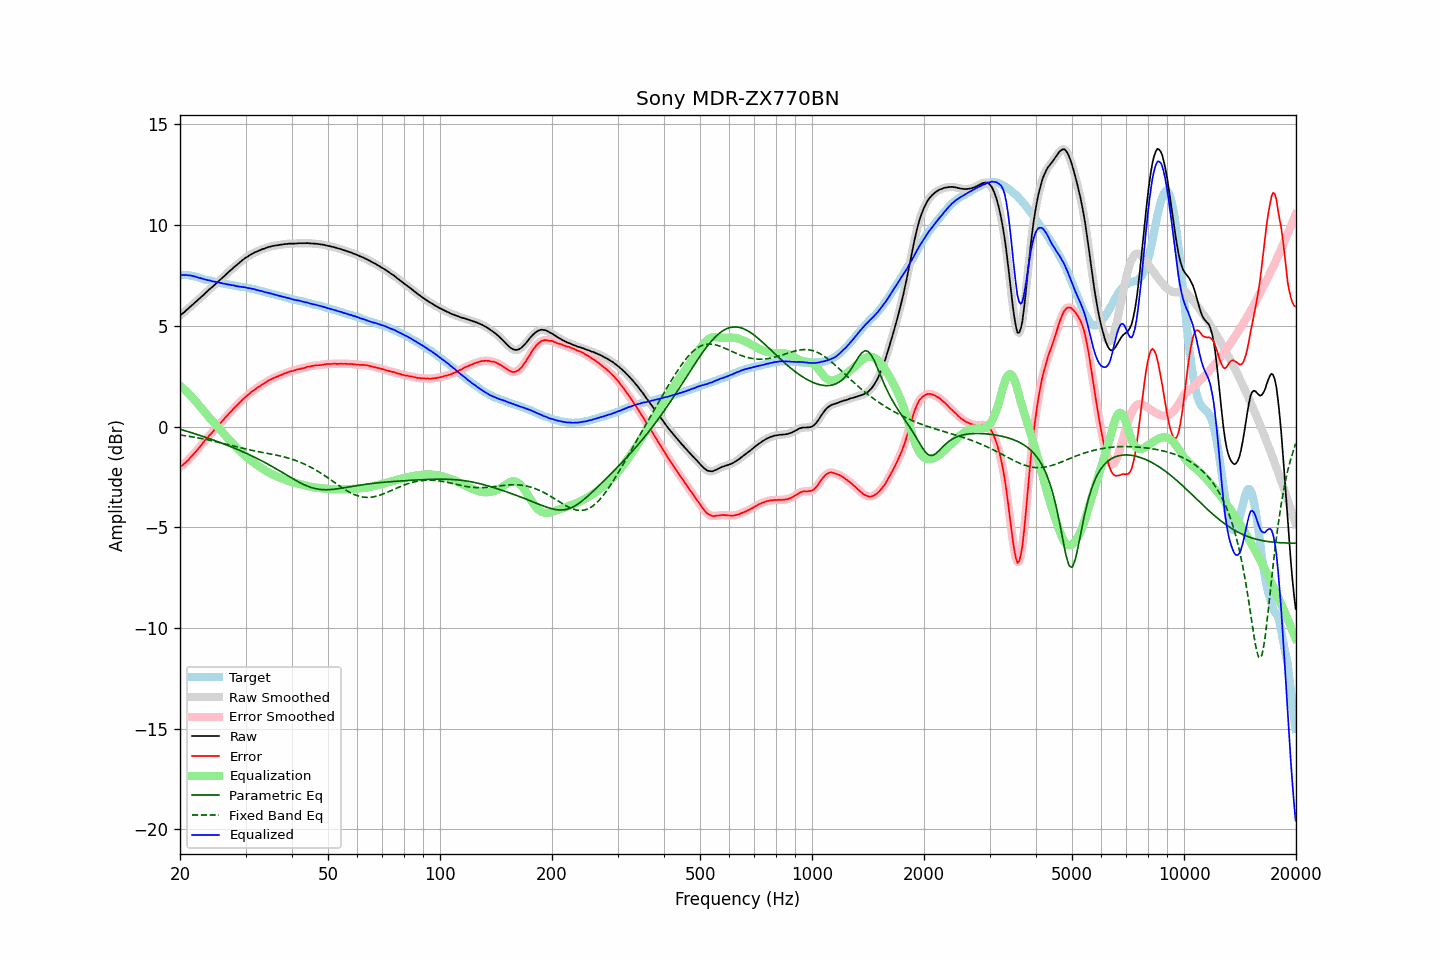

The data file committed next to this chart (first rows):
frequency, raw, error, smoothed, error_smoothed, equalization, parametric_eq, fixed_band_eq, equalized_raw, equalized_smoothed, target
20.00, 5.50, -2.02, 5.50, -2.02, 2.03, -0.13, -0.42, 7.53, 7.53, 7.53
20.20, 5.57, -1.95, 5.57, -1.96, 1.96, -0.16, -0.43, 7.53, 7.53, 7.53
20.40, 5.63, -1.89, 5.64, -1.89, 1.89, -0.18, -0.44, 7.52, 7.53, 7.53
20.61, 5.70, -1.82, 5.70, -1.82, 1.82, -0.21, -0.45, 7.52, 7.52, 7.52
20.81, 5.78, -1.74, 5.77, -1.75, 1.74, -0.23, -0.47, 7.53, 7.52, 7.52
21.02, 5.84, -1.68, 5.85, -1.67, 1.67, -0.25, -0.48, 7.51, 7.51, 7.52
21.23, 5.92, -1.58, 5.92, -1.59, 1.58, -0.28, -0.49, 7.51, 7.51, 7.50
21.44, 5.99, -1.50, 5.99, -1.50, 1.50, -0.30, -0.50, 7.49, 7.49, 7.49
21.66, 6.06, -1.41, 6.06, -1.41, 1.41, -0.33, -0.52, 7.48, 7.48, 7.47
21.87, 6.13, -1.32, 6.13, -1.32, 1.32, -0.35, -0.53, 7.46, 7.46, 7.45
22.09, 6.20, -1.24, 6.20, -1.23, 1.23, -0.38, -0.55, 7.43, 7.43, 7.44
22.31, 6.27, -1.14, 6.27, -1.14, 1.14, -0.41, -0.56, 7.41, 7.41, 7.41
22.54, 6.34, -1.05, 6.35, -1.05, 1.04, -0.43, -0.58, 7.38, 7.39, 7.39
22.76, 6.42, -0.95, 6.42, -0.95, 0.94, -0.46, -0.59, 7.37, 7.36, 7.37
22.99, 6.49, -0.85, 6.49, -0.85, 0.85, -0.48, -0.61, 7.34, 7.34, 7.34
23.22, 6.56, -0.75, 6.57, -0.75, 0.75, -0.51, -0.62, 7.31, 7.32, 7.31
23.45, 6.64, -0.64, 6.64, -0.65, 0.66, -0.54, -0.64, 7.30, 7.30, 7.29
23.69, 6.71, -0.57, 6.72, -0.56, 0.56, -0.57, -0.66, 7.27, 7.28, 7.28
23.92, 6.79, -0.46, 6.79, -0.47, 0.47, -0.59, -0.67, 7.26, 7.26, 7.26
24.16, 6.86, -0.38, 6.86, -0.38, 0.38, -0.62, -0.69, 7.24, 7.24, 7.24
24.40, 6.92, -0.30, 6.93, -0.29, 0.29, -0.65, -0.71, 7.21, 7.22, 7.22
24.65, 7.00, -0.20, 7.00, -0.20, 0.20, -0.68, -0.73, 7.20, 7.20, 7.20
24.89, 7.07, -0.11, 7.07, -0.11, 0.11, -0.71, -0.75, 7.19, 7.18, 7.18
25.14, 7.14, -0.03, 7.14, -0.02, 0.02, -0.74, -0.77, 7.17, 7.17, 7.17
25.39, 7.21, 0.06, 7.22, 0.06, -0.07, -0.77, -0.78, 7.15, 7.15, 7.15
25.65, 7.29, 0.15, 7.29, 0.16, -0.16, -0.80, -0.80, 7.13, 7.13, 7.14
25.91, 7.36, 0.25, 7.36, 0.25, -0.25, -0.83, -0.82, 7.11, 7.12, 7.11
26.16, 7.43, 0.34, 7.44, 0.34, -0.34, -0.86, -0.84, 7.10, 7.10, 7.10
26.43, 7.51, 0.43, 7.51, 0.43, -0.42, -0.89, -0.86, 7.09, 7.08, 7.09
26.69, 7.58, 0.52, 7.58, 0.52, -0.51, -0.92, -0.88, 7.07, 7.07, 7.06
26.96, 7.65, 0.60, 7.65, 0.60, -0.60, -0.95, -0.90, 7.05, 7.05, 7.05
27.23, 7.73, 0.69, 7.73, 0.69, -0.69, -0.98, -0.92, 7.04, 7.04, 7.04
27.50, 7.79, 0.76, 7.80, 0.77, -0.77, -1.01, -0.94, 7.02, 7.03, 7.03
27.77, 7.87, 0.86, 7.87, 0.86, -0.86, -1.05, -0.96, 7.01, 7.01, 7.01
28.05, 7.94, 0.95, 7.94, 0.94, -0.94, -1.08, -0.99, 7.00, 6.99, 7.00
28.33, 8.00, 1.03, 8.01, 1.03, -1.03, -1.11, -1.00, 6.98, 6.98, 6.98
28.62, 8.07, 1.11, 8.07, 1.11, -1.11, -1.15, -1.02, 6.96, 6.96, 6.96
28.90, 8.14, 1.19, 8.14, 1.19, -1.19, -1.18, -1.04, 6.95, 6.95, 6.95
29.19, 8.20, 1.27, 8.21, 1.27, -1.27, -1.21, -1.06, 6.94, 6.94, 6.93
29.48, 8.27, 1.34, 8.27, 1.34, -1.34, -1.25, -1.08, 6.93, 6.93, 6.93
29.78, 8.33, 1.41, 8.33, 1.41, -1.41, -1.28, -1.10, 6.92, 6.92, 6.92
30.08, 8.39, 1.49, 8.39, 1.48, -1.49, -1.32, -1.12, 6.91, 6.90, 6.91
30.38, 8.43, 1.55, 8.44, 1.55, -1.55, -1.36, -1.14, 6.88, 6.89, 6.88
30.68, 8.49, 1.62, 8.49, 1.62, -1.62, -1.39, -1.15, 6.87, 6.87, 6.87
30.99, 8.54, 1.69, 8.54, 1.69, -1.68, -1.43, -1.17, 6.86, 6.86, 6.85
31.30, 8.58, 1.74, 8.59, 1.75, -1.75, -1.47, -1.19, 6.84, 6.84, 6.84
31.61, 8.63, 1.81, 8.63, 1.81, -1.80, -1.51, -1.20, 6.83, 6.82, 6.83
31.93, 8.66, 1.86, 8.66, 1.86, -1.86, -1.55, -1.22, 6.80, 6.80, 6.80
32.24, 8.69, 1.92, 8.70, 1.92, -1.92, -1.59, -1.24, 6.77, 6.78, 6.77
32.57, 8.73, 1.97, 8.73, 1.97, -1.97, -1.63, -1.25, 6.76, 6.76, 6.76
32.89, 8.76, 2.02, 8.76, 2.03, -2.03, -1.67, -1.27, 6.74, 6.74, 6.75
33.22, 8.80, 2.09, 8.80, 2.08, -2.08, -1.71, -1.28, 6.72, 6.72, 6.71
33.55, 8.82, 2.12, 8.83, 2.13, -2.13, -1.75, -1.30, 6.69, 6.69, 6.70
33.89, 8.85, 2.17, 8.85, 2.18, -2.18, -1.79, -1.31, 6.67, 6.67, 6.68
34.23, 8.88, 2.23, 8.88, 2.23, -2.23, -1.84, -1.33, 6.65, 6.65, 6.65
34.57, 8.91, 2.28, 8.91, 2.28, -2.27, -1.88, -1.34, 6.64, 6.63, 6.63
34.92, 8.93, 2.32, 8.93, 2.32, -2.32, -1.93, -1.36, 6.61, 6.62, 6.61
35.27, 8.95, 2.36, 8.95, 2.36, -2.36, -1.97, -1.37, 6.59, 6.59, 6.59
35.62, 8.97, 2.40, 8.97, 2.40, -2.40, -2.02, -1.39, 6.57, 6.57, 6.57
35.97, 8.98, 2.44, 8.98, 2.43, -2.43, -2.06, -1.40, 6.55, 6.55, 6.55
... 635 more rows
